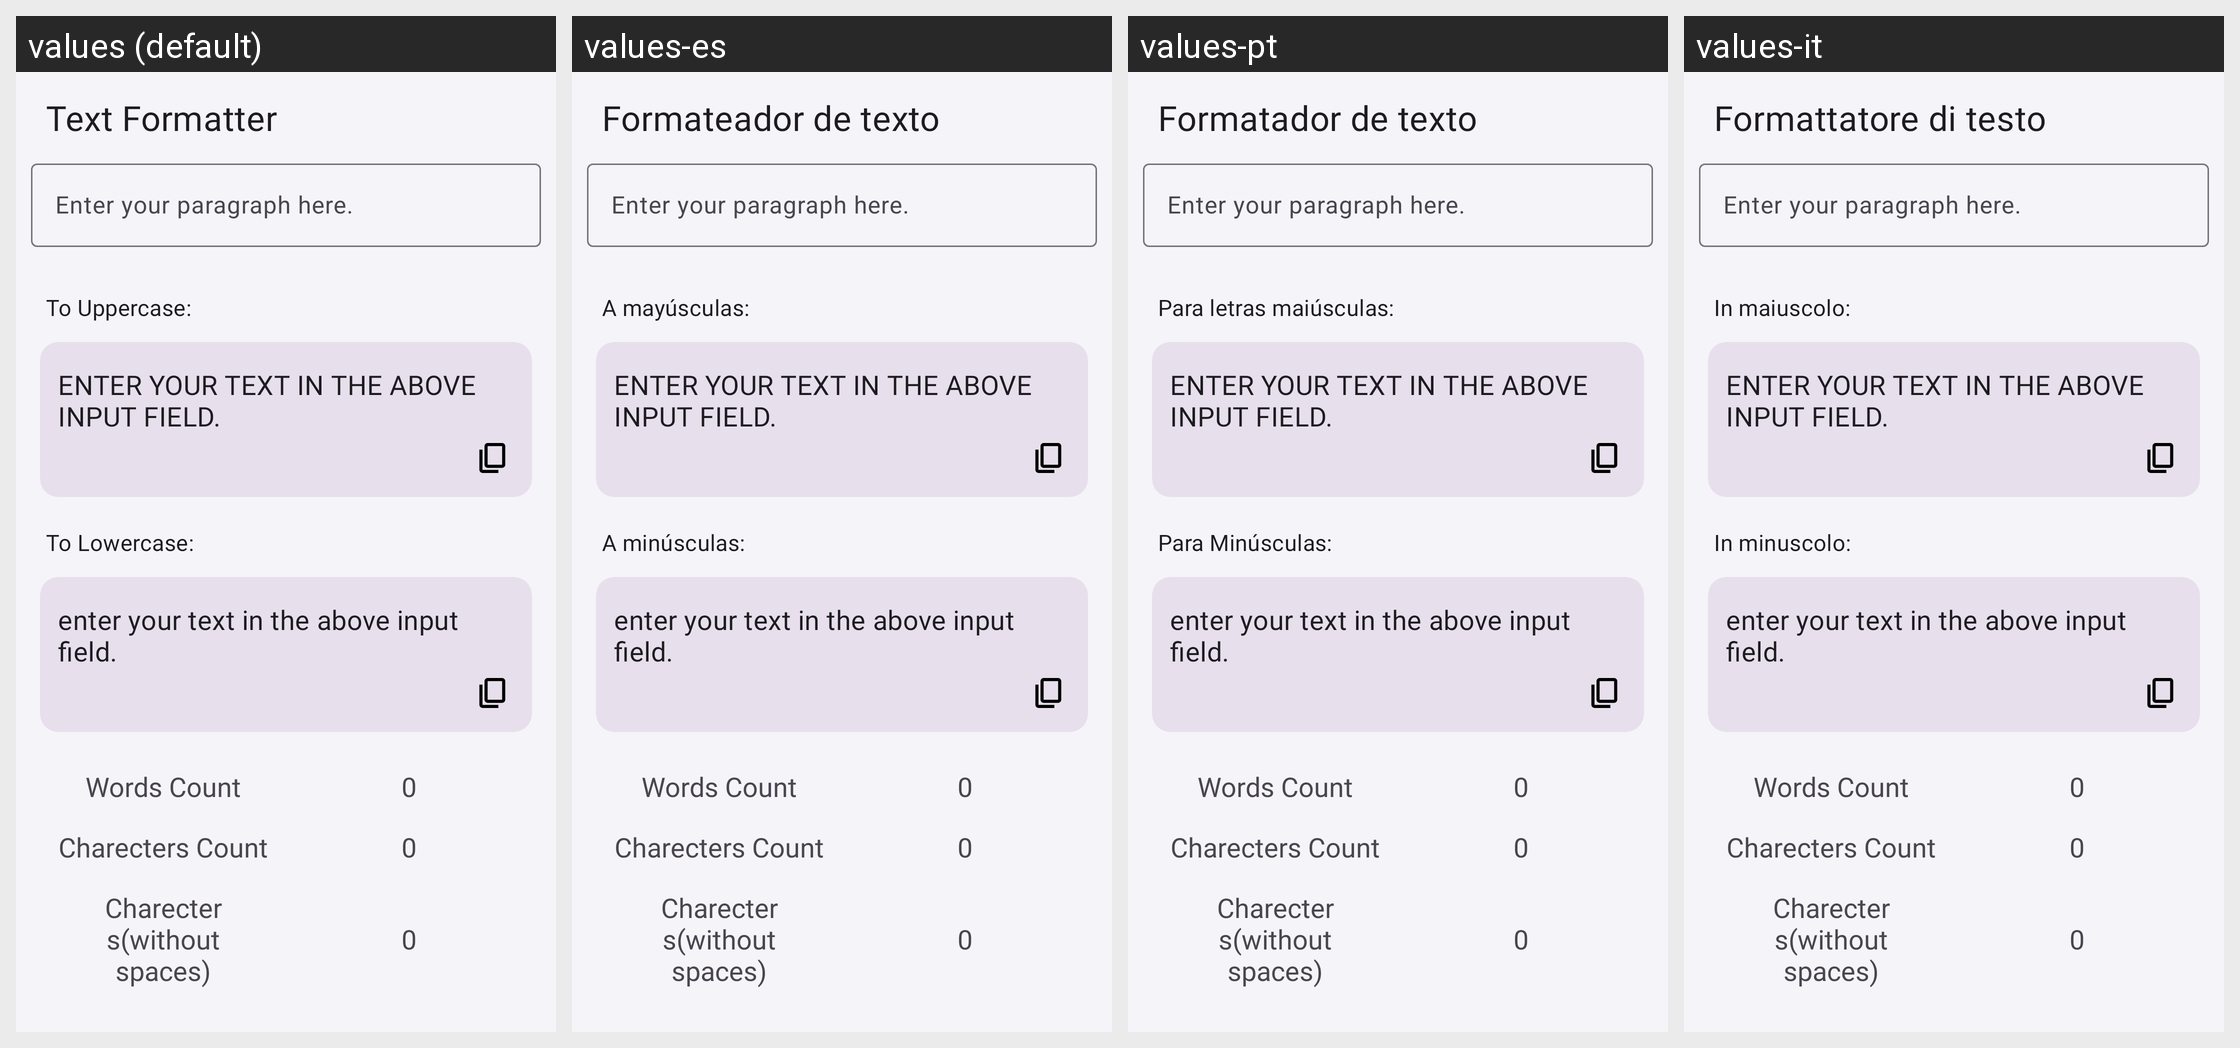

The same Android screen rendered under several of its app's locales, left to right. List the strings drawn on it with the default value and each locale's translation.
Android screen res/layout/fragment_text_formatter.xml rendered under 4 locales, left to right: values (default), values-es, values-pt, values-it. Device: Nexus 5 (rendered at 1080×1920; each locale shown at half size, 540×960, under a caption strip naming it); theme Theme.HashtagGenerator.
Other locales in the repository, not shown: values-de, values-fr, values-hi, values-in, values-ja, values-ko, values-ru, values-zh.
Strings drawn on this screen, with the default value and each locale's value (text and hints the layout hard-codes, and strings that could not be matched under every locale, appear in the picture but are not listed):

textFormatter
  values: Text Formatter
  values-es: Formateador de texto
  values-pt: Formatador de texto
  values-it: Formattatore di testo

to_uppercase
  values: To Uppercase:
  values-es: A mayúsculas:
  values-pt: Para letras maiúsculas:
  values-it: In maiuscolo:

to_lowercase
  values: To Lowercase:
  values-es: A minúsculas:
  values-pt: Para Minúsculas:
  values-it: In minuscolo:
